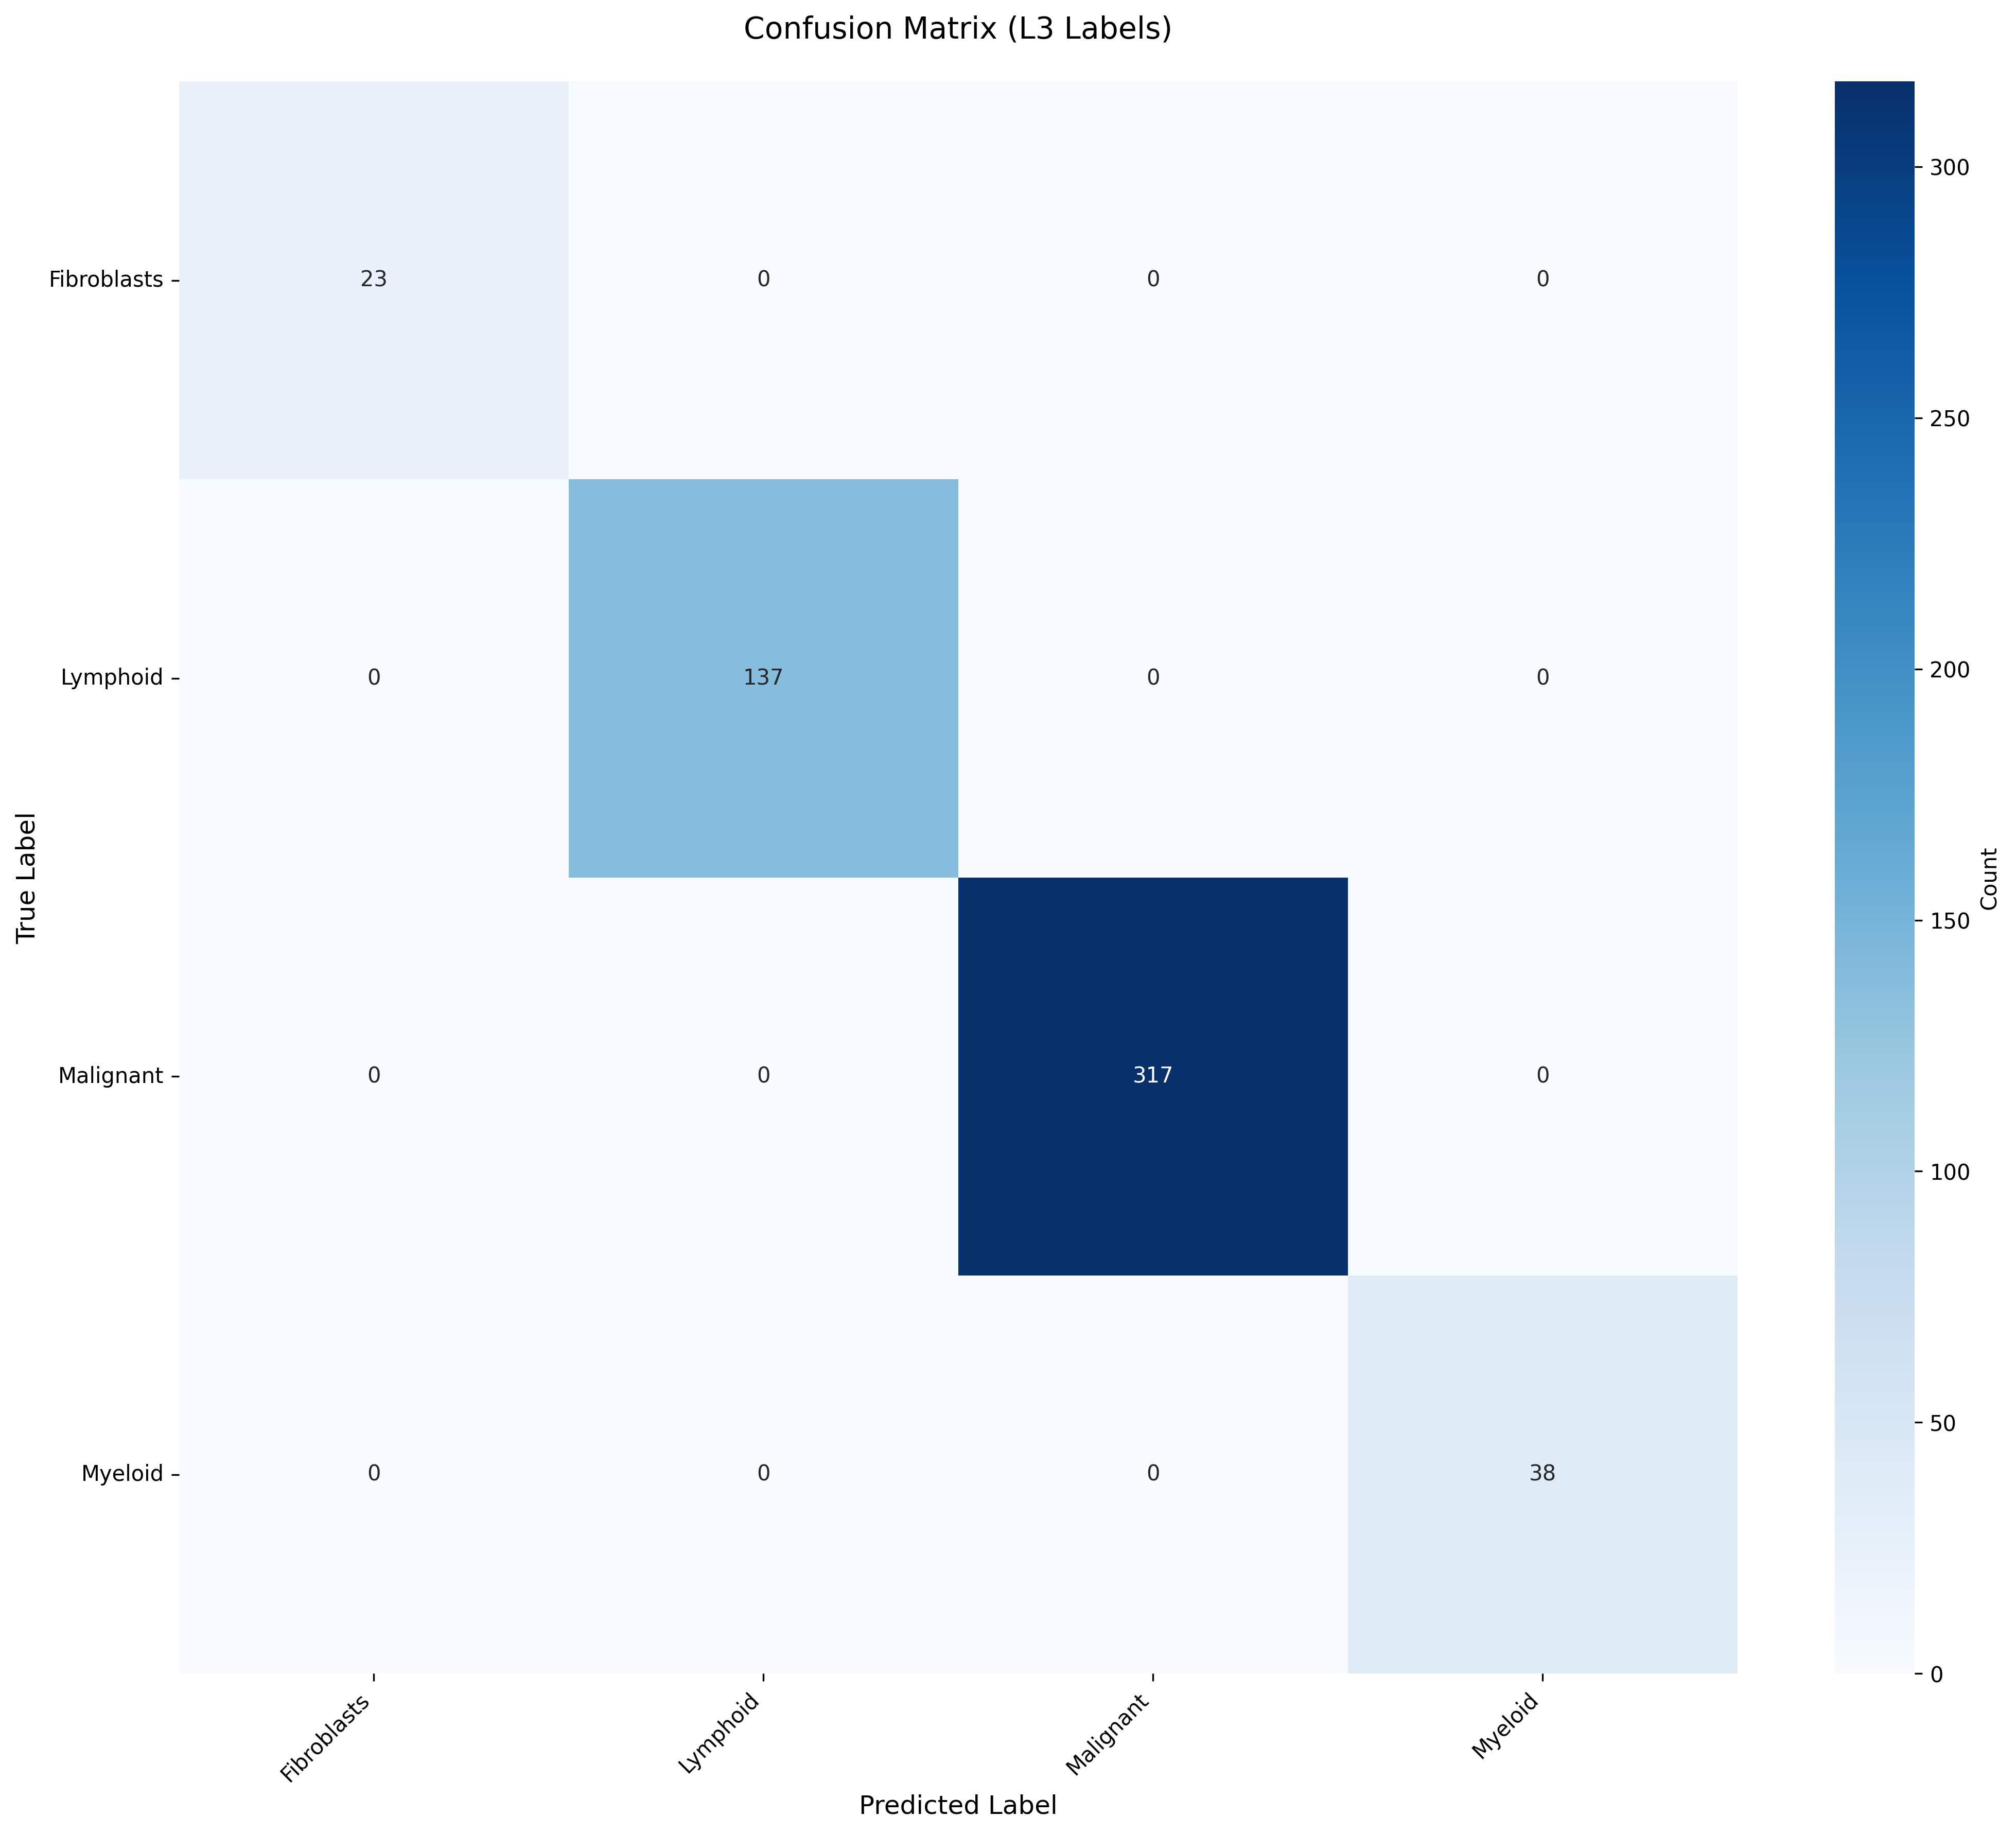

Data behind this chart, as committed beside it:
True_Label, Fibroblasts, Lymphoid, Malignant, Myeloid
Fibroblasts, 23, 0, 0, 0
Lymphoid, 0, 137, 0, 0
Malignant, 0, 0, 317, 0
Myeloid, 0, 0, 0, 38
